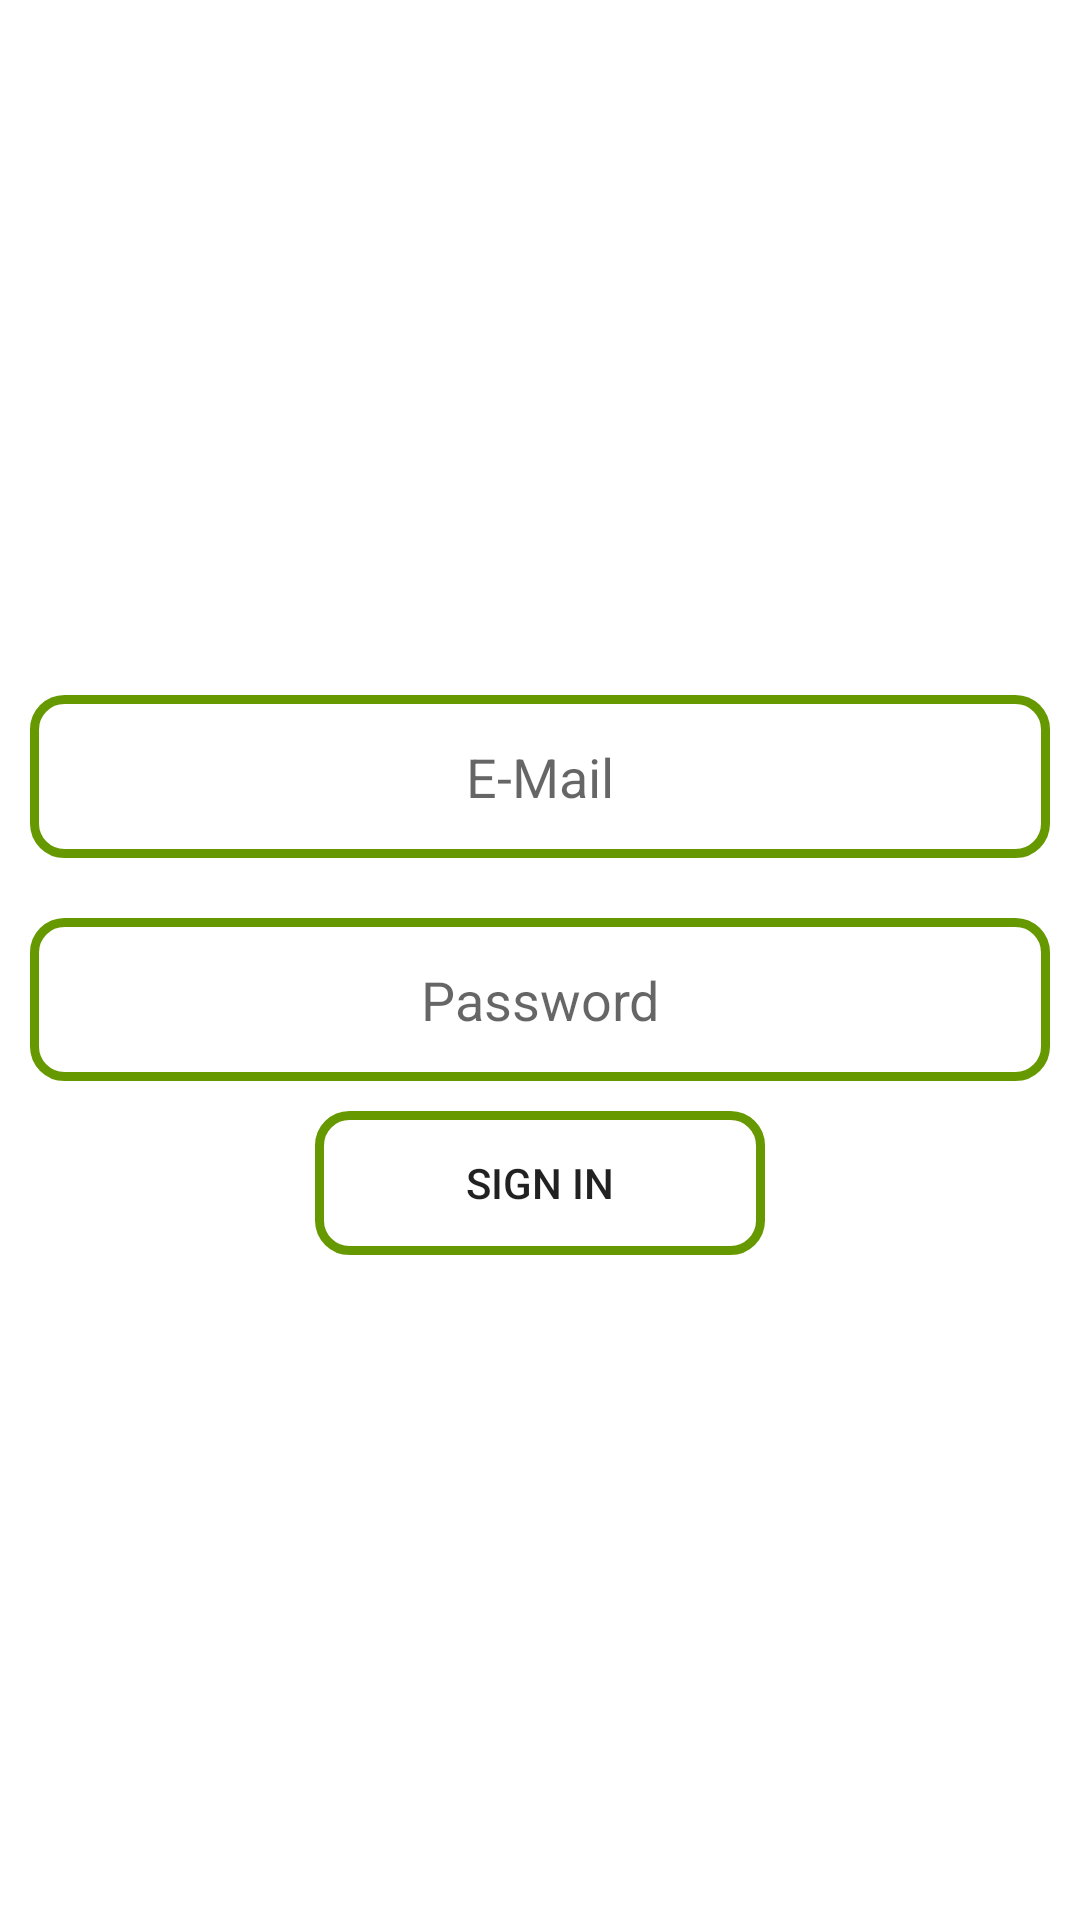

Produce the Android XML layout that renders to this screen, including the resource entries it uses.
<!-- AndroidManifest.xml: application theme Theme.SignInAndSignUp -->
<!-- res/layout/sign.xml -->
<?xml version="1.0" encoding="utf-8"?>
<LinearLayout
    xmlns:android="http://schemas.android.com/apk/res/android" android:layout_width="match_parent"
    android:layout_height="match_parent"
    android:orientation="vertical"
    android:layout_gravity="center"
    android:gravity="center">

    <EditText
        android:id="@+id/sign_email_id"
        android:layout_width="match_parent"
        android:layout_height="wrap_content"
        android:layout_margin="10dp"
        android:background="@drawable/background_design"
        android:gravity="center"
        android:hint="@string/e_mail"
        android:inputType="textEmailAddress"
        android:padding="15dp"
        android:autofillHints="" />

    <EditText
        android:id="@+id/signup_password"
        android:layout_width="match_parent"
        android:layout_height="wrap_content"
        android:layout_margin="10dp"
        android:background="@drawable/background_design"
        android:gravity="center"
        android:hint="@string/password"
        android:inputType="textPassword"
        android:padding="15dp"
        android:autofillHints="" />
    <Button
        android:layout_width="150dp"
        android:layout_height="wrap_content"
        android:id="@+id/sign"
        android:text="@string/sign_in"
        android:background="@drawable/background_design"
       />



</LinearLayout>
<!-- resources referenced by this layout -->
<resources>
  <!-- drawable background_design (drawable) -->
  <?xml version="1.0" encoding="utf-8"?>
  <shape xmlns:android="http://schemas.android.com/apk/res/android"
      android:shape="rectangle">
      <stroke  android:color="@android:color/holo_green_dark"
          android:width="3dp"/>
      <corners android:radius="10dp"/>
  
  </shape>
  <string name="e_mail">E-Mail</string>
  <string name="password">Password</string>
  <string name="sign_in">sign in</string>
  <style name="Theme.SignInAndSignUp" parent="Theme.MaterialComponents.DayNight.NoActionBar">
          
          <item name="colorPrimary">@color/purple_500</item>
          <item name="colorPrimaryVariant">@color/purple_700</item>
          <item name="colorOnPrimary">@color/white</item>
          
          <item name="colorSecondary">@color/teal_200</item>
          <item name="colorSecondaryVariant">@color/teal_700</item>
          <item name="colorOnSecondary">@color/black</item>
          
          <item name="android:statusBarColor" tools:targetApi="l">?attr/colorPrimaryVariant</item>
          
      </style>
  <!-- not gathered from this repository: default colours our renderer supplied (Android Studio template values) -->
  <color name="purple_500">#FF6200EE</color>
  <color name="purple_700">#FF3700B3</color>
  <color name="teal_200">#FF03DAC5</color>
  <color name="teal_700">#FF018786</color>
  <color name="black">#FF000000</color>
  <color name="white">#FFFFFFFF</color>
</resources>
